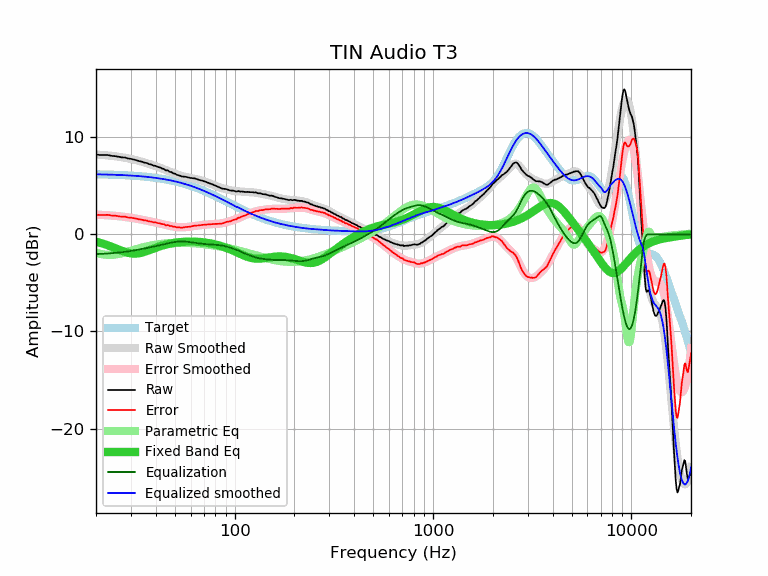

The file beside this chart, header and first rows:
frequency, raw, error, smoothed, error_smoothed, equalization, parametric_eq, equalized_raw, equalized_smoothed, target
20, 8.22, 2.03, 8.23, 2.04, -2.04, -0.75, 6.18, 6.19, 6.19
21, 8.18, 2.00, 8.20, 2.02, -2.02, -0.87, 6.16, 6.18, 6.18
22, 8.17, 2.00, 8.17, 1.99, -1.99, -1.00, 6.18, 6.17, 6.17
23, 8.17, 2.01, 8.13, 1.97, -1.97, -1.13, 6.20, 6.16, 6.16
24, 8.09, 1.94, 8.09, 1.94, -1.94, -1.28, 6.15, 6.15, 6.15
25, 8.06, 1.92, 8.05, 1.91, -1.91, -1.42, 6.15, 6.14, 6.14
26, 8.00, 1.87, 8.00, 1.87, -1.87, -1.56, 6.13, 6.12, 6.12
27, 7.93, 1.82, 7.95, 1.84, -1.84, -1.70, 6.09, 6.11, 6.11
28, 7.92, 1.82, 7.89, 1.80, -1.80, -1.81, 6.12, 6.09, 6.09
29, 7.82, 1.74, 7.83, 1.75, -1.75, -1.90, 6.07, 6.08, 6.08
30, 7.78, 1.72, 7.77, 1.71, -1.71, -1.96, 6.07, 6.06, 6.06
31, 7.71, 1.67, 7.70, 1.66, -1.66, -1.98, 6.05, 6.04, 6.04
32, 7.64, 1.62, 7.63, 1.61, -1.61, -1.97, 6.03, 6.02, 6.02
33, 7.55, 1.55, 7.56, 1.56, -1.56, -1.94, 5.99, 6.00, 6.00
34, 7.50, 1.52, 7.49, 1.51, -1.51, -1.88, 5.99, 5.98, 5.98
35, 7.40, 1.44, 7.42, 1.46, -1.46, -1.81, 5.94, 5.96, 5.96
36, 7.36, 1.43, 7.34, 1.41, -1.41, -1.73, 5.95, 5.93, 5.93
37, 7.24, 1.33, 7.27, 1.36, -1.36, -1.64, 5.88, 5.91, 5.91
38, 7.20, 1.32, 7.19, 1.31, -1.31, -1.55, 5.89, 5.88, 5.88
39, 7.09, 1.24, 7.11, 1.26, -1.26, -1.47, 5.83, 5.85, 5.85
40, 7.05, 1.23, 7.03, 1.21, -1.21, -1.38, 5.84, 5.82, 5.82
41, 6.95, 1.16, 6.95, 1.16, -1.16, -1.30, 5.79, 5.79, 5.79
42, 6.90, 1.14, 6.87, 1.11, -1.11, -1.23, 5.79, 5.76, 5.76
43, 6.79, 1.06, 6.79, 1.06, -1.06, -1.17, 5.73, 5.73, 5.73
44, 6.74, 1.05, 6.71, 1.02, -1.02, -1.11, 5.72, 5.69, 5.69
45, 6.59, 0.93, 6.63, 0.97, -0.97, -1.05, 5.62, 5.66, 5.66
46, 6.59, 0.97, 6.55, 0.92, -0.92, -1.01, 5.66, 5.62, 5.62
47, 6.45, 0.87, 6.47, 0.88, -0.88, -0.96, 5.57, 5.58, 5.58
48, 6.42, 0.87, 6.39, 0.84, -0.84, -0.92, 5.57, 5.54, 5.54
49, 6.29, 0.78, 6.32, 0.81, -0.81, -0.89, 5.48, 5.50, 5.50
50, 6.26, 0.79, 6.25, 0.78, -0.78, -0.86, 5.48, 5.46, 5.46
51, 6.15, 0.73, 6.18, 0.76, -0.76, -0.84, 5.39, 5.42, 5.42
52, 6.10, 0.72, 6.12, 0.74, -0.74, -0.81, 5.36, 5.38, 5.38
53, 6.05, 0.71, 6.07, 0.73, -0.73, -0.80, 5.32, 5.34, 5.34
54, 5.97, 0.68, 6.02, 0.73, -0.73, -0.78, 5.24, 5.29, 5.29
55, 5.96, 0.71, 5.98, 0.73, -0.73, -0.77, 5.23, 5.25, 5.25
56, 5.94, 0.74, 5.94, 0.74, -0.74, -0.76, 5.20, 5.20, 5.20
57, 5.92, 0.77, 5.90, 0.75, -0.75, -0.75, 5.17, 5.15, 5.15
58, 5.88, 0.77, 5.87, 0.77, -0.77, -0.74, 5.11, 5.10, 5.10
59, 5.84, 0.78, 5.84, 0.79, -0.79, -0.74, 5.05, 5.06, 5.06
60, 5.81, 0.80, 5.81, 0.81, -0.81, -0.74, 5.00, 5.01, 5.01
61, 5.80, 0.84, 5.79, 0.83, -0.83, -0.74, 4.97, 4.96, 4.96
62, 5.78, 0.87, 5.76, 0.85, -0.85, -0.74, 4.93, 4.91, 4.91
63, 5.76, 0.90, 5.73, 0.87, -0.87, -0.75, 4.88, 4.85, 4.85
64, 5.71, 0.91, 5.70, 0.89, -0.89, -0.76, 4.81, 4.80, 4.80
65, 5.67, 0.92, 5.67, 0.91, -0.91, -0.76, 4.75, 4.75, 4.75
66, 5.62, 0.92, 5.63, 0.93, -0.93, -0.77, 4.69, 4.70, 4.70
67, 5.59, 0.94, 5.59, 0.95, -0.95, -0.78, 4.64, 4.65, 4.65
68, 5.56, 0.97, 5.56, 0.96, -0.96, -0.80, 4.60, 4.59, 4.59
69, 5.52, 0.98, 5.52, 0.98, -0.98, -0.81, 4.54, 4.54, 4.54
70, 5.48, 0.99, 5.48, 0.99, -0.99, -0.83, 4.49, 4.49, 4.49
71, 5.43, 1.00, 5.43, 1.00, -1.00, -0.84, 4.43, 4.43, 4.43
72, 5.39, 1.01, 5.39, 1.01, -1.01, -0.86, 4.38, 4.38, 4.38
73, 5.34, 1.02, 5.34, 1.02, -1.02, -0.88, 4.32, 4.32, 4.32
74, 5.30, 1.03, 5.30, 1.03, -1.03, -0.90, 4.27, 4.27, 4.27
75, 5.25, 1.03, 5.25, 1.04, -1.04, -0.92, 4.21, 4.21, 4.21
76, 5.21, 1.05, 5.20, 1.04, -1.04, -0.94, 4.17, 4.16, 4.16
77, 5.16, 1.05, 5.15, 1.05, -1.05, -0.96, 4.11, 4.11, 4.11
78, 5.12, 1.07, 5.11, 1.06, -1.06, -0.99, 4.06, 4.05, 4.05
79, 5.07, 1.07, 5.06, 1.06, -1.06, -1.01, 4.01, 4.00, 4.00
... 553 more rows
